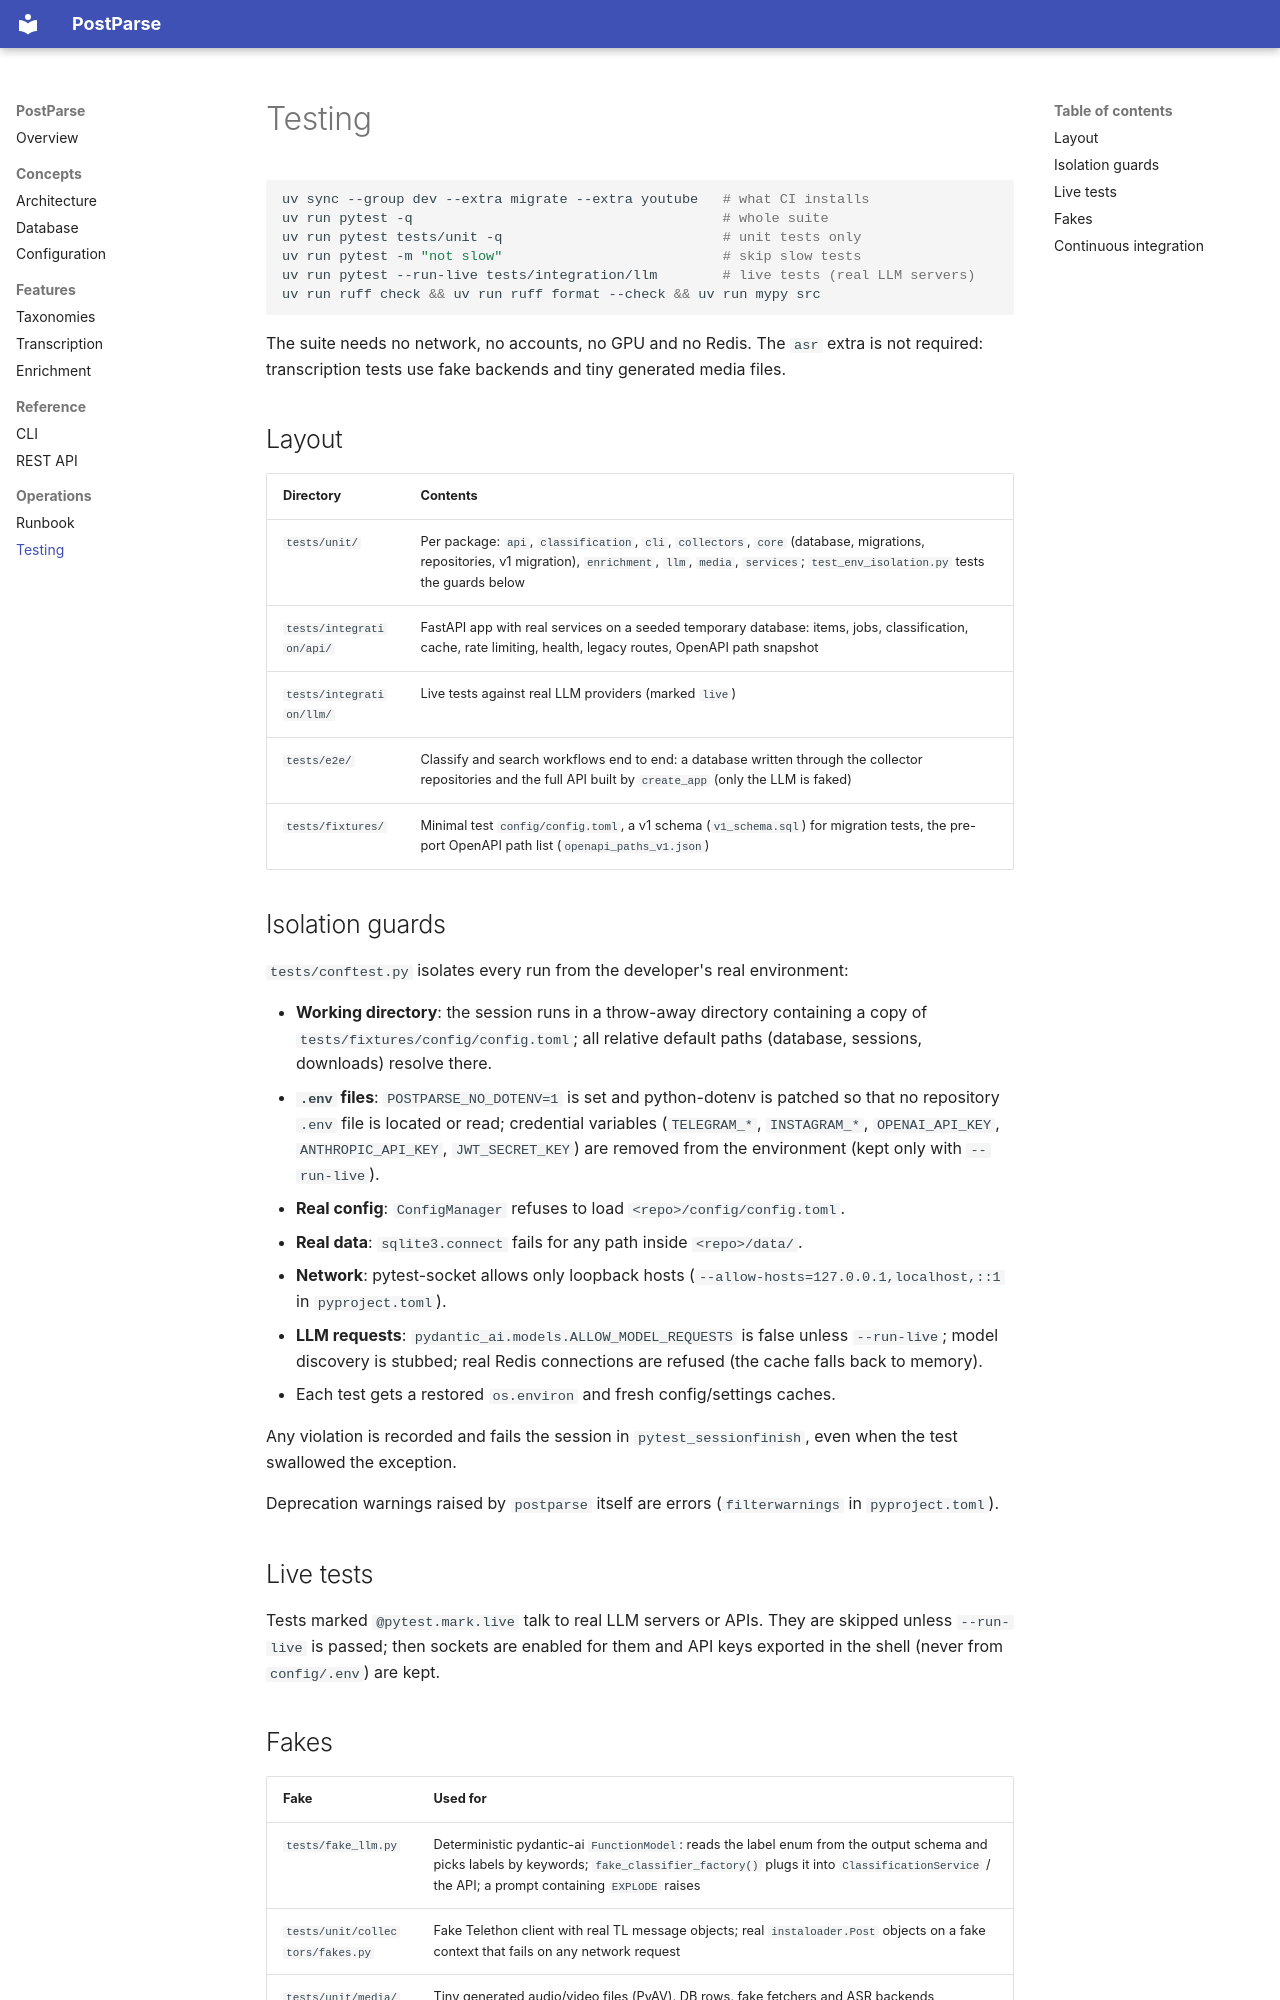

repository: Pacman1984/postparse · page: testing/index.html · generator: mkdocs

# Testing

```bash
uv sync --group dev --extra migrate --extra youtube   # what CI installs
uv run pytest -q                                      # whole suite
uv run pytest tests/unit -q                           # unit tests only
uv run pytest -m "not slow"                           # skip slow tests
uv run pytest --run-live tests/integration/llm        # live tests (real LLM servers)
uv run ruff check && uv run ruff format --check && uv run mypy src
```

The suite needs no network, no accounts, no GPU and no Redis. The `asr` extra
is not required: transcription tests use fake backends and tiny generated media
files.

## Layout

| Directory | Contents |
|---|---|
| `tests/unit/` | Per package: `api`, `classification`, `cli`, `collectors`, `core` (database, migrations, repositories, v1 migration), `enrichment`, `llm`, `media`, `services`; `test_env_isolation.py` tests the guards below |
| `tests/integration/api/` | FastAPI app with real services on a seeded temporary database: items, jobs, classification, cache, rate limiting, health, legacy routes, OpenAPI path snapshot |
| `tests/integration/llm/` | Live tests against real LLM providers (marked `live`) |
| `tests/e2e/` | Classify and search workflows end to end: a database written through the collector repositories and the full API built by `create_app` (only the LLM is faked) |
| `tests/fixtures/` | Minimal test `config/config.toml`, a v1 schema (`v1_schema.sql`) for migration tests, the pre-port OpenAPI path list (`openapi_paths_v1.json`) |

## Isolation guards

`tests/conftest.py` isolates every run from the developer's real environment:

* **Working directory**: the session runs in a throw-away directory containing a
  copy of `tests/fixtures/config/config.toml`; all relative default paths
  (database, sessions, downloads) resolve there.
* **`.env` files**: `POSTPARSE_NO_DOTENV=1` is set and python-dotenv is patched so
  that no repository `.env` file is located or read; credential variables
  (`TELEGRAM_*`, `INSTAGRAM_*`, `OPENAI_API_KEY`, `ANTHROPIC_API_KEY`,
  `JWT_SECRET_KEY`) are removed from the environment (kept only with
  `--run-live`).
* **Real config**: `ConfigManager` refuses to load `<repo>/config/config.toml`.
* **Real data**: `sqlite3.connect` fails for any path inside `<repo>/data/`.
* **Network**: pytest-socket allows only loopback hosts
  (`--allow-hosts=127.0.0.1,localhost,::1` in `pyproject.toml`).
* **LLM requests**: `pydantic_ai.models.ALLOW_MODEL_REQUESTS` is false unless
  `--run-live`; model discovery is stubbed; real Redis connections are refused
  (the cache falls back to memory).
* Each test gets a restored `os.environ` and fresh config/settings caches.

Any violation is recorded and fails the session in `pytest_sessionfinish`, even
when the test swallowed the exception.

Deprecation warnings raised by `postparse` itself are errors
(`filterwarnings` in `pyproject.toml`).

## Live tests

Tests marked `@pytest.mark.live` talk to real LLM servers or APIs. They are
skipped unless `--run-live` is passed; then sockets are enabled for them and
API keys exported in the shell (never from `config/.env`) are kept.
